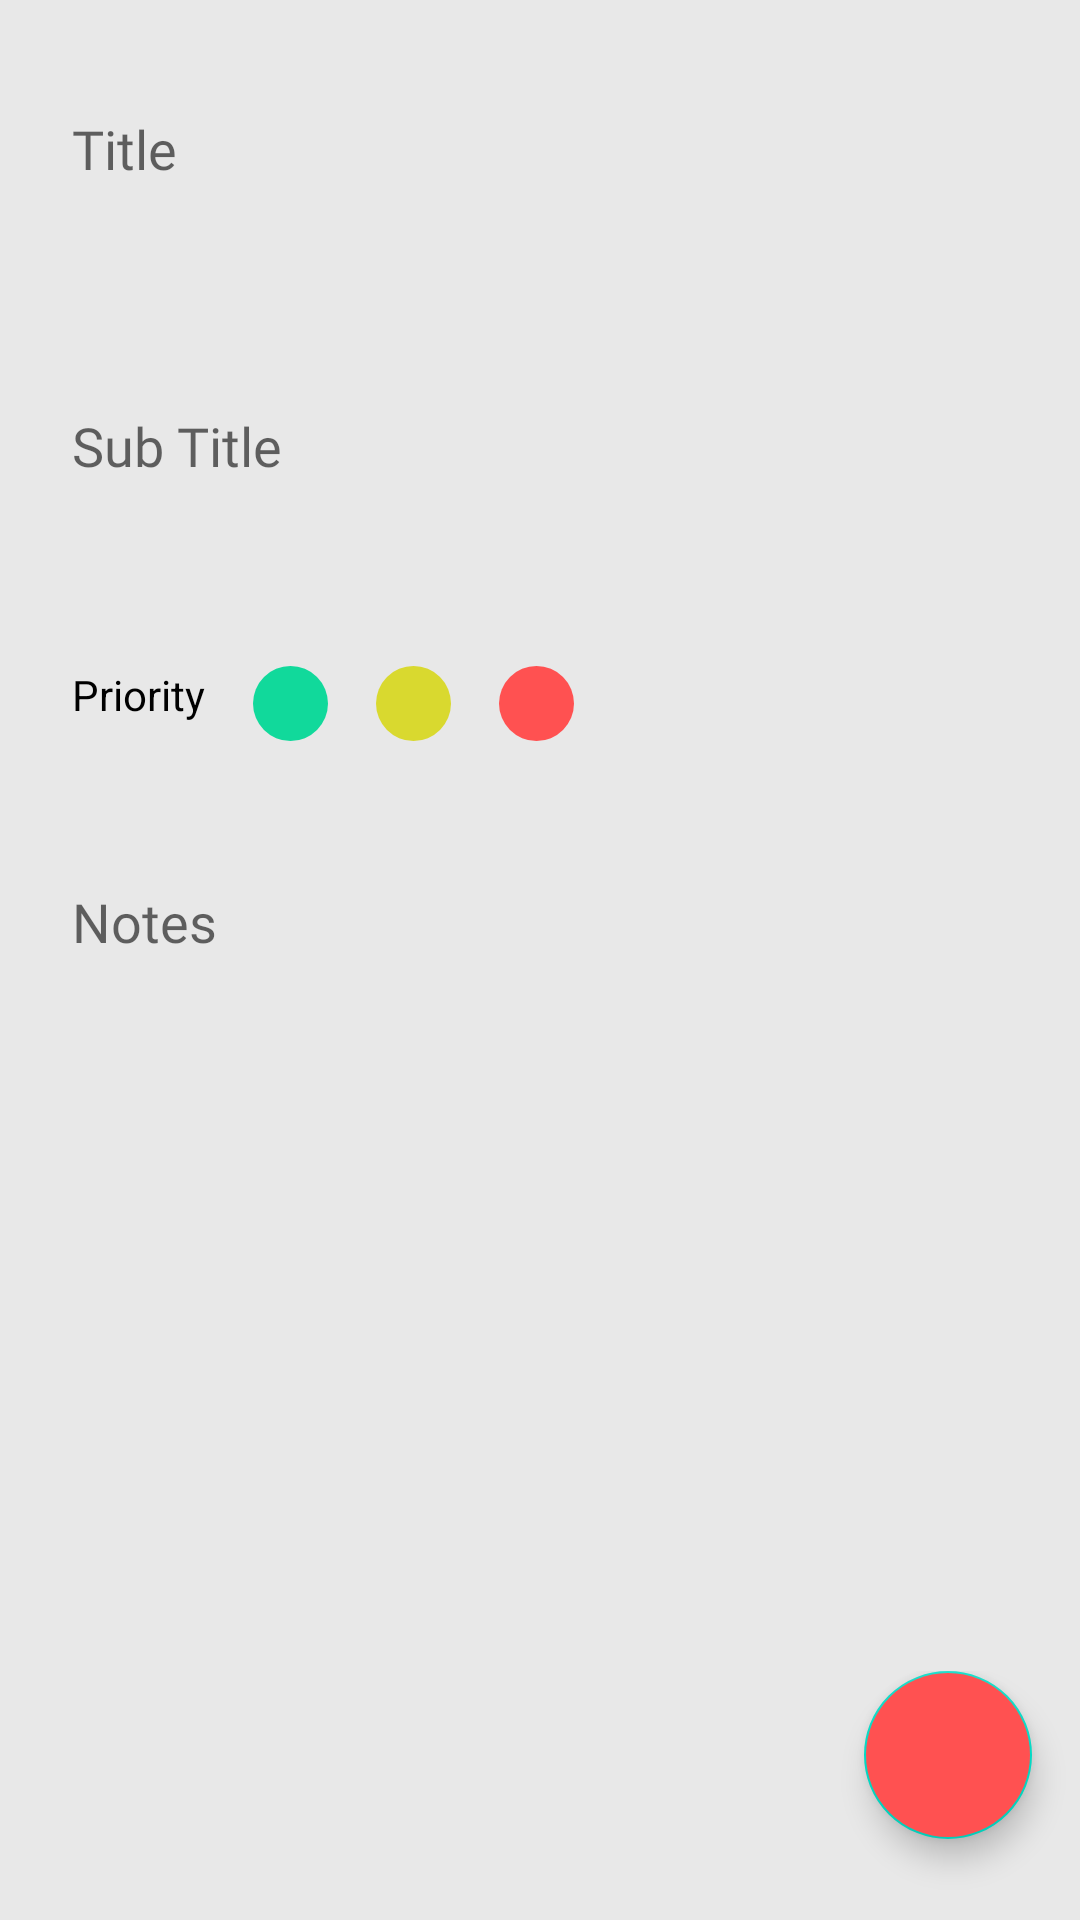

The Android layout XML behind this screen, and the referenced resources:
<!-- AndroidManifest.xml: application theme Theme.MVVMNotes -->
<!-- res/layout/fragment_insert_notes.xml -->
<?xml version="1.0" encoding="utf-8"?>
<layout xmlns:android="http://schemas.android.com/apk/res/android"
    xmlns:app="http://schemas.android.com/apk/res-auto"
    xmlns:tools="http://schemas.android.com/tools">

    <data>

    </data>

    <FrameLayout
        android:layout_width="match_parent"
        android:layout_height="match_parent"
        tools:context=".InsertNotes">

        <LinearLayout
            android:layout_width="match_parent"
            android:layout_height="match_parent"
            android:orientation="vertical"
            android:background="#E8E8E8">

            <EditText
                android:id="@+id/notesTitle"
                android:layout_width="match_parent"
                android:layout_height="wrap_content"
                android:layout_margin="16dp"
                android:layout_marginBottom="0dp"
                android:layout_weight="1"
                android:background="@drawable/edit_text_background"
                android:fontFamily="@font/productsansregular"
                android:hint="Title"
                android:padding="8dp" />

            <EditText
                android:id="@+id/notesSubTitle"
                android:layout_width="match_parent"
                android:layout_height="wrap_content"
                android:layout_margin="16dp"
                android:layout_marginBottom="0dp"
                android:layout_weight="1"
                android:background="@drawable/edit_text_background"
                android:fontFamily="@font/productsansregular"
                android:hint="Sub Title"
                android:padding="8dp" />

            <LinearLayout
                android:layout_width="match_parent"
                android:layout_height="wrap_content"
                android:orientation="horizontal"
                android:layout_margin="16dp"
                android:layout_marginBottom="0dp"
                android:padding="8dp"
                android:fontFamily="@font/productsansregular">

                <TextView
                    android:layout_width="wrap_content"
                    android:layout_height="wrap_content"
                    android:textColor="@color/black"
                    android:text="Priority"/>

                <ImageView
                    android:id="@+id/greenPriority"
                    android:layout_width="25dp"
                    android:layout_height="25dp"
                    android:layout_marginLeft="16dp"
                    android:background="@drawable/green_circle"
                    android:src="@drawable/ic_baseline_done_24" />

                <ImageView
                    android:id="@+id/yellowPriority"
                    android:layout_width="25dp"
                    android:layout_height="25dp"
                    android:layout_marginLeft="16dp"
                    android:background="@drawable/yellow_circle" />

                <ImageView
                    android:id="@+id/redPriority"
                    android:layout_width="25dp"
                    android:layout_height="25dp"
                    android:layout_marginLeft="16dp"
                    android:background="@drawable/red_circle" />

            </LinearLayout>

            <EditText
                android:id="@+id/notesBody"
                android:layout_width="match_parent"
                android:layout_height="wrap_content"
                android:layout_margin="16dp"
                android:layout_weight="8"
                android:background="@drawable/edit_text_background"
                android:fontFamily="@font/productsansregular"
                android:gravity="start"
                android:hint="Notes"
                android:padding="8dp" />

            <RelativeLayout
                android:layout_width="match_parent"
                android:layout_height="wrap_content"
                android:layout_weight="1">


                <com.google.android.material.floatingactionbutton.FloatingActionButton
                    android:id="@+id/insertNotesBtn"
                    android:layout_width="wrap_content"
                    android:layout_height="wrap_content"
                    android:layout_alignParentEnd="true"
                    android:layout_marginEnd="16dp"
                    android:backgroundTint="@color/cherry_red"
                    android:clickable="true"
                    android:src="@drawable/ic_baseline_done_24" />
            </RelativeLayout>
        </LinearLayout>

    </FrameLayout>
</layout>
<!-- resources referenced by this layout -->
<resources>
  <color name="black">#FF000000</color>
  <color name="cherry_red">#FF5151</color>
  <!-- drawable green_circle (drawable) -->
  <?xml version="1.0" encoding="utf-8"?>
  <shape android:shape="oval" xmlns:android="http://schemas.android.com/apk/res/android">
      <solid android:color="@color/azure_green"/>
  </shape>
  <!-- drawable red_circle (drawable) -->
  <?xml version="1.0" encoding="utf-8"?>
  <shape android:shape="oval" xmlns:android="http://schemas.android.com/apk/res/android">
      <solid android:color="@color/cherry_red"/>
  </shape>
  <!-- drawable yellow_circle (drawable) -->
  <?xml version="1.0" encoding="utf-8"?>
  <shape android:shape="oval" xmlns:android="http://schemas.android.com/apk/res/android">
      <solid android:color="@color/lemon_yellow"/>
  </shape>
  <style name="Theme.MVVMNotes" parent="Theme.MaterialComponents.DayNight.DarkActionBar">
          
          <item name="colorPrimary">@color/cherry_red</item>
          <item name="colorPrimaryVariant">@color/cherry_red</item>
          <item name="colorOnPrimary">@color/white</item>
          
          <item name="colorSecondary">@color/teal_200</item>
          <item name="colorSecondaryVariant">@color/teal_700</item>
          <item name="colorOnSecondary">@color/white</item>
          
          <item name="android:statusBarColor" tools:targetApi="l">?attr/colorPrimaryVariant</item>
          
      </style>
  <color name="azure_green">#11D99B</color>
  <color name="lemon_yellow">#D9D92F</color>
  <color name="white">#FFFFFFFF</color>
  <color name="teal_200">#FF03DAC5</color>
  <color name="teal_700">#FF018786</color>
</resources>
